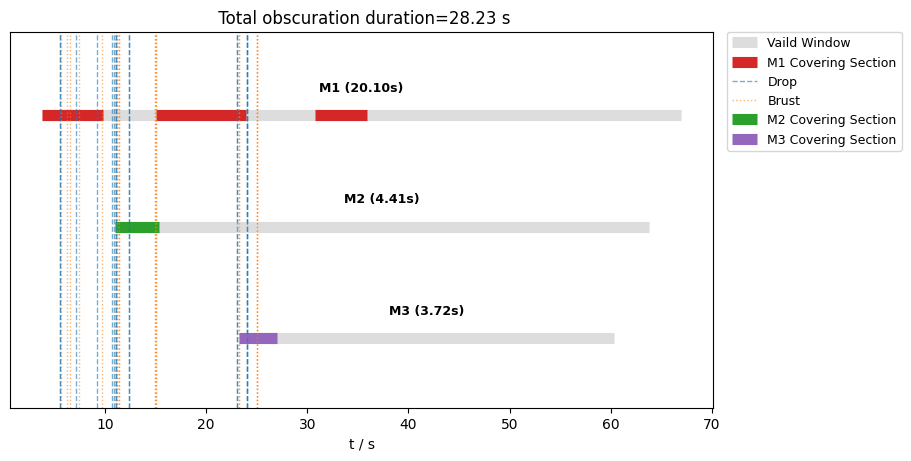

Write Python code to recreate this figure.
import os
import matplotlib.pyplot as plt
from typing import List, Tuple, Dict, Any
plt.rcParams['font.family'] = 'SimHei'
plt.rcParams['axes.unicode_minus'] = False

def plot_cover_timeline_multi(per_missile: List[Dict[str, Any]],
                              *,
                              drops: List[float],
                              bursts: List[float],
                              title: str = None,
                              figsize=(9, 4.5),
                              save_path=None,
                              dpi=180):
    fig, ax = plt.subplots(figsize=figsize, constrained_layout=True)

    y_base = 1.0
    y_gap = 0.8
    colors = ["tab:red", "tab:green", "tab:purple"]

    for idx, info in enumerate(per_missile):
        y = y_base - idx * y_gap
        missile = info["missile"]
        T_hit = info["T_hit"]
        intervals = info["intervals"]

        t0 = min(a for a, _ in intervals)
        ax.hlines(y, t0, T_hit, color="#dddddd", lw=8,
                  label="Vaild Window" if idx == 0 else None)

        mid_win = (t0 + T_hit) / 2
        ax.text(mid_win, y + 0.15, f"{missile} ({info['cover_s']:.2f}s)",
                ha="center", va="bottom", fontsize=9, fontweight="bold")

        for (a, b) in intervals:
            ax.hlines(y, a, b, color=colors[idx % len(colors)], lw=8,
                      label=f"{missile} Covering Section" )

        for j, d in enumerate(drops):
            if t0 <= d <= T_hit:
                ax.axvline(d, color="tab:blue", ls="--", lw=1.0, alpha=0.6,
                           label="Drop" if (idx == 0 and j == 0) else None)

        for j, b in enumerate(bursts):
            if t0 <= b <= T_hit:
                ax.axvline(b, color="tab:orange", ls=":", lw=1.0, alpha=0.6,
                           label="Brust" if (idx == 0 and j == 0) else None)

    ax.set_xlabel("t / s")
    if title:
        ax.set_title(title)

    ax.set_yticks([])
    ax.set_ylim(y_base - (len(per_missile) - 1) * y_gap - 0.5, y_base + 0.6)

    handles, labels = ax.get_legend_handles_labels()
    uniq = dict(zip(labels, handles))
    ax.legend(uniq.values(), uniq.keys(),
              loc="upper left", bbox_to_anchor=(1.02, 1.0),
              borderaxespad=0.0, fontsize=9)

    if save_path:
        os.makedirs(os.path.dirname(save_path), exist_ok=True)
        plt.savefig(save_path, dpi=dpi, bbox_inches="tight")
        print(f"[OK] 已保存：{save_path}")
    plt.show()


if __name__ == "__main__":
    out_dir = os.path.join("result", "Problem5_result")

    per_missile = [
        {"missile": "M1", "T_hit": 66.999, "cover_s": 20.1,
         "intervals": [(3.75, 9.81), (15.045, 23.895), (30.75, 35.895)]},
        {"missile": "M2", "T_hit": 63.75, "cover_s": 4.41,
         "intervals": [(10.935, 15.33)]},
        {"missile": "M3", "T_hit": 60.366, "cover_s": 3.72,
         "intervals": [(23.25, 26.955)]},
    ]

    drops  = [12.315, 10.725, 22.995, 24.075, 1.395, 3.045, 0.0, 2.46, 9.24,
              10.875, 1.785, 5.58, 11.085, 5.58, 7.095]
    bursts = [14.977, 10.925, 23.246, 25.047, 5.598, 15.045, 3.739, 2.932,
              9.688, 11.14, 1.997, 6.522, 11.367, 6.272, 7.417]

    plot_cover_timeline_multi(
        per_missile,
        drops=drops,
        bursts=bursts,
        title=" Total obscuration duration=28.23 s",
        save_path=os.path.join(out_dir, "遮掩时长.png")
    )
